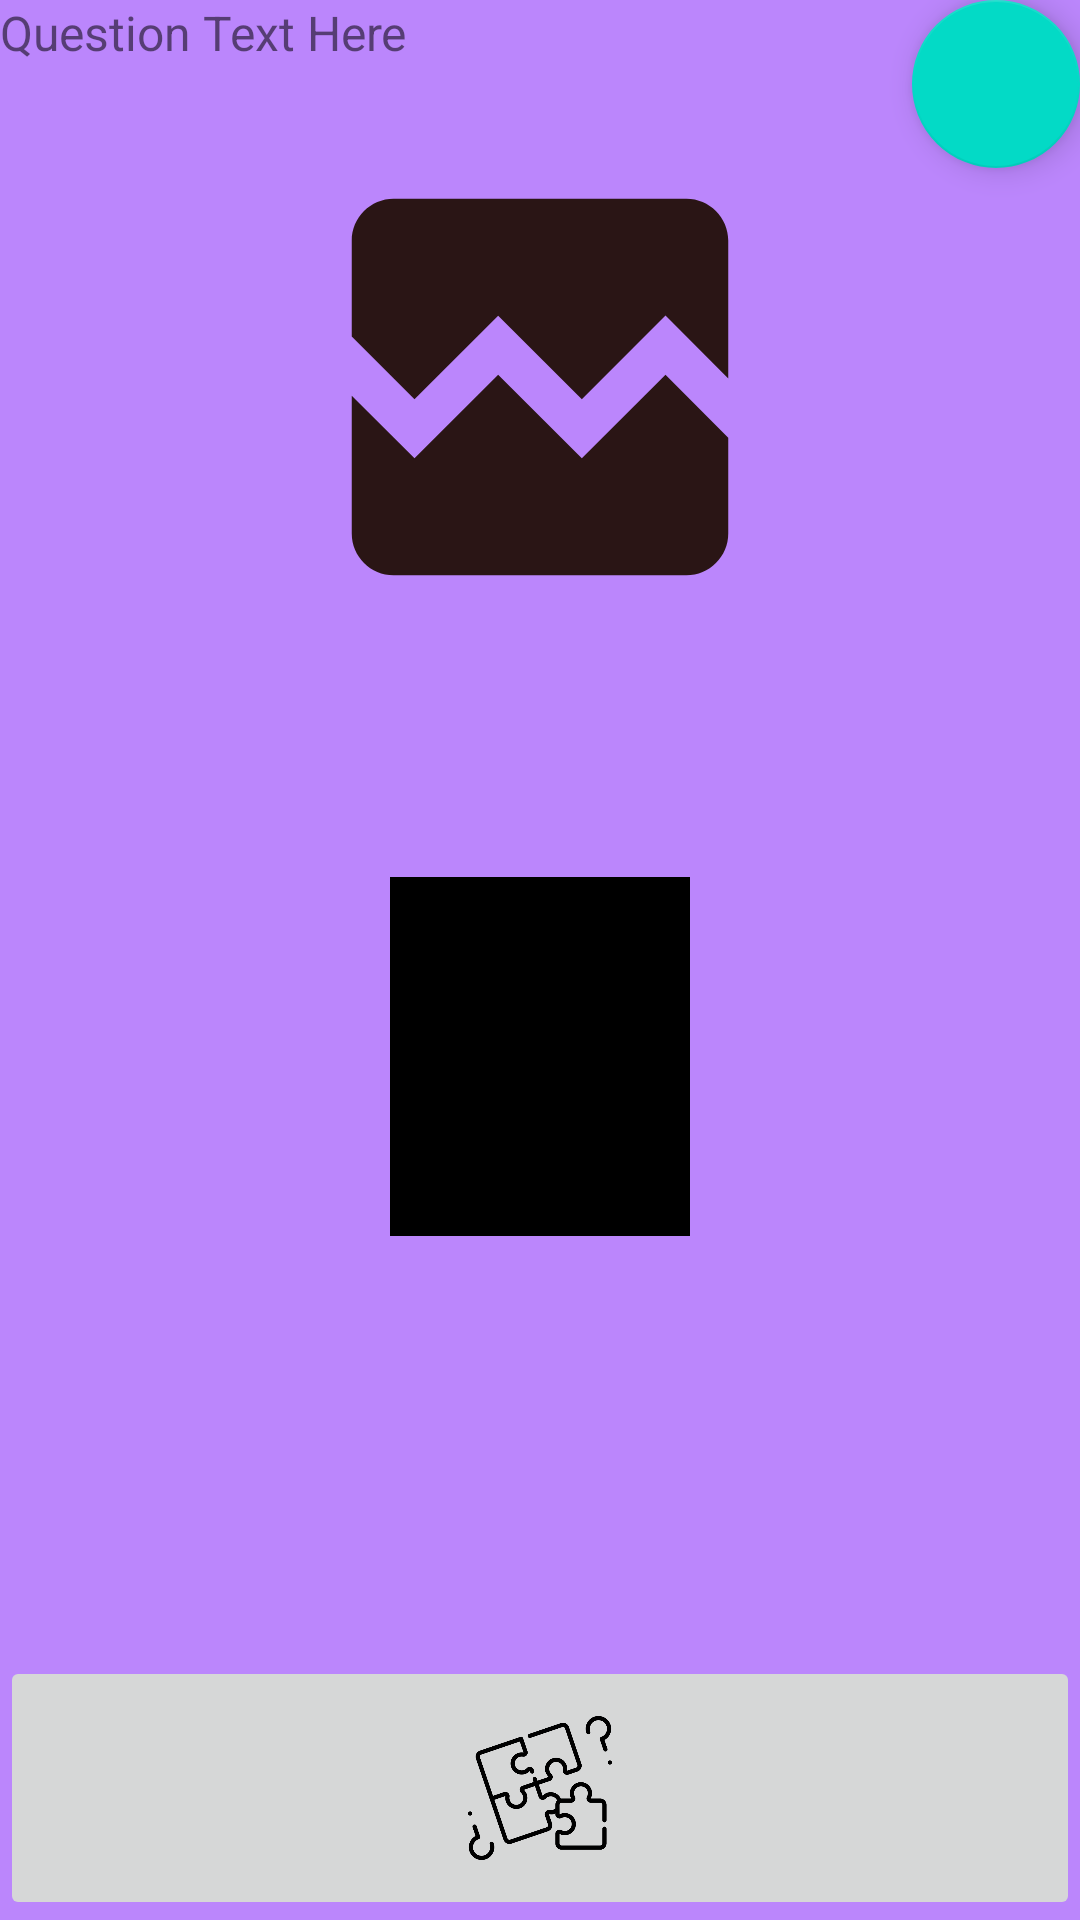

Reconstruct the res/layout file that produces this screen, plus the resources it refers to.
<!-- AndroidManifest.xml: application theme Theme.QuizGame -->
<!-- res/layout/question_layout.xml -->
<?xml version="1.0" encoding="utf-8"?>
<androidx.coordinatorlayout.widget.CoordinatorLayout
    xmlns:android="http://schemas.android.com/apk/res/android"
    xmlns:app="http://schemas.android.com/apk/res-auto"
    xmlns:tools="http://schemas.android.com/tools"
    android:layout_width="match_parent"
    android:layout_height="match_parent"
    android:src="@drawable/ic_launcher_foreground">

    

    <com.google.android.material.floatingactionbutton.FloatingActionButton
        android:id="@+id/exitFromQuestion"
        android:layout_width="wrap_content"
        android:layout_height="wrap_content"
        android:layout_gravity="end|top"
        android:theme="@style/MyMaterialTheme"
        android:src="@drawable/arrow_back"/>
    <LinearLayout
        android:theme="@style/MyMaterialTheme"
        android:layout_width="match_parent"
        android:layout_height="match_parent"
        android:id="@+id/questionMainLayout"
        android:orientation="vertical"
        android:layout_gravity="center"
        android:gravity="center"
        android:background="@color/purple_200">

        

        <TextView
            android:id="@+id/questionTextView"
            android:layout_width="match_parent"
            android:layout_height="wrap_content"
            android:textSize="16sp"
            android:text="Question Text Here"
            android:layout_weight="0.05"/>
        <ImageView
            android:id="@+id/questionsImage"
            android:layout_width="match_parent"
            android:layout_height="wrap_content"
            android:src="@drawable/default_image_placeholder"
            android:layout_weight="0.3"/>

        
        <ImageView
            android:id="@+id/cleanButton"
            android:layout_width="40dp"
            android:layout_height="40dp"
            android:src="@drawable/ic_launcher_foreground"
            android:onClick="onClearButtonClick"
            android:layout_weight="0.05"/>

        



        <GridView
            android:id="@+id/correctLettersGrid"
            android:layout_width="100dp"
            android:background="@color/black"
            android:layout_marginLeft="10dp"
            android:layout_marginRight="10dp"
            android:layout_height="0dp"
            android:numColumns="10"
            android:horizontalSpacing="8dp"
            android:layout_gravity="center"
            android:layout_marginTop="16dp"
            android:visibility="visible"
            android:layout_weight="0.25">  
            
        </GridView>
        
        <GridView
            android:id="@+id/selectLettersGrid"
            android:layout_width="wrap_content"
            android:layout_height="wrap_content"
            android:layout_gravity="center_horizontal"
            android:layout_margin="10dp"
            android:layout_marginTop="16dp"
            android:layout_marginBottom="10dp"
            android:layout_weight="0.25"
            android:horizontalSpacing="8dp"
            android:numColumns="10"
            android:visibility="visible">  
            


        </GridView>

        <LinearLayout
            android:layout_width="wrap_content"
            android:gravity="center"
            android:layout_height="40dp"
            android:orientation="horizontal"
            android:layout_weight="0.1">
            <ImageButton
                android:layout_width="wrap_content"
                android:layout_height="wrap_content"
                android:id="@+id/hintButton"
                android:padding="20dp"
                android:scaleType="fitCenter"
                android:src="@drawable/clues"/>
        </LinearLayout>
    </LinearLayout>
</androidx.coordinatorlayout.widget.CoordinatorLayout>
<!-- resources referenced by this layout -->
<resources>
  <!-- drawable clues: png bitmap (drawable, 24671 bytes) -->
  <!-- drawable default_image_placeholder (drawable) -->
  <vector android:height="24dp" android:tint="#2A1515"
      android:viewportHeight="24" android:viewportWidth="24"
      android:width="24dp" xmlns:android="http://schemas.android.com/apk/res/android">
      <path android:fillColor="@android:color/white" android:pathData="M21,5v6.59l-3,-3.01 -4,4.01 -4,-4 -4,4 -3,-3.01L3,5c0,-1.1 0.9,-2 2,-2h14c1.1,0 2,0.9 2,2zM18,11.42l3,3.01L21,19c0,1.1 -0.9,2 -2,2L5,21c-1.1,0 -2,-0.9 -2,-2v-6.58l3,2.99 4,-4 4,4 4,-3.99z"/>
  </vector>
  <style name="MyMaterialTheme" parent="Theme.MaterialComponents.Light.NoActionBar">
          
          <item name="textAppearanceButton">@style/AppTextAppearance.Button</item>
      </style>
  <style name="Theme.QuizGame" parent="android:Theme.Material.Light.NoActionBar" />
  <style name="AppTextAppearance.Button" parent="TextAppearance.MaterialComponents.Button">
          <item name="android:textAllCaps">true</item>
      </style>
  <!-- not gathered from this repository: default colours our renderer supplied (Android Studio template values) -->
  <color name="purple_200">#FFBB86FC</color>
  <color name="black">#FF000000</color>
</resources>
